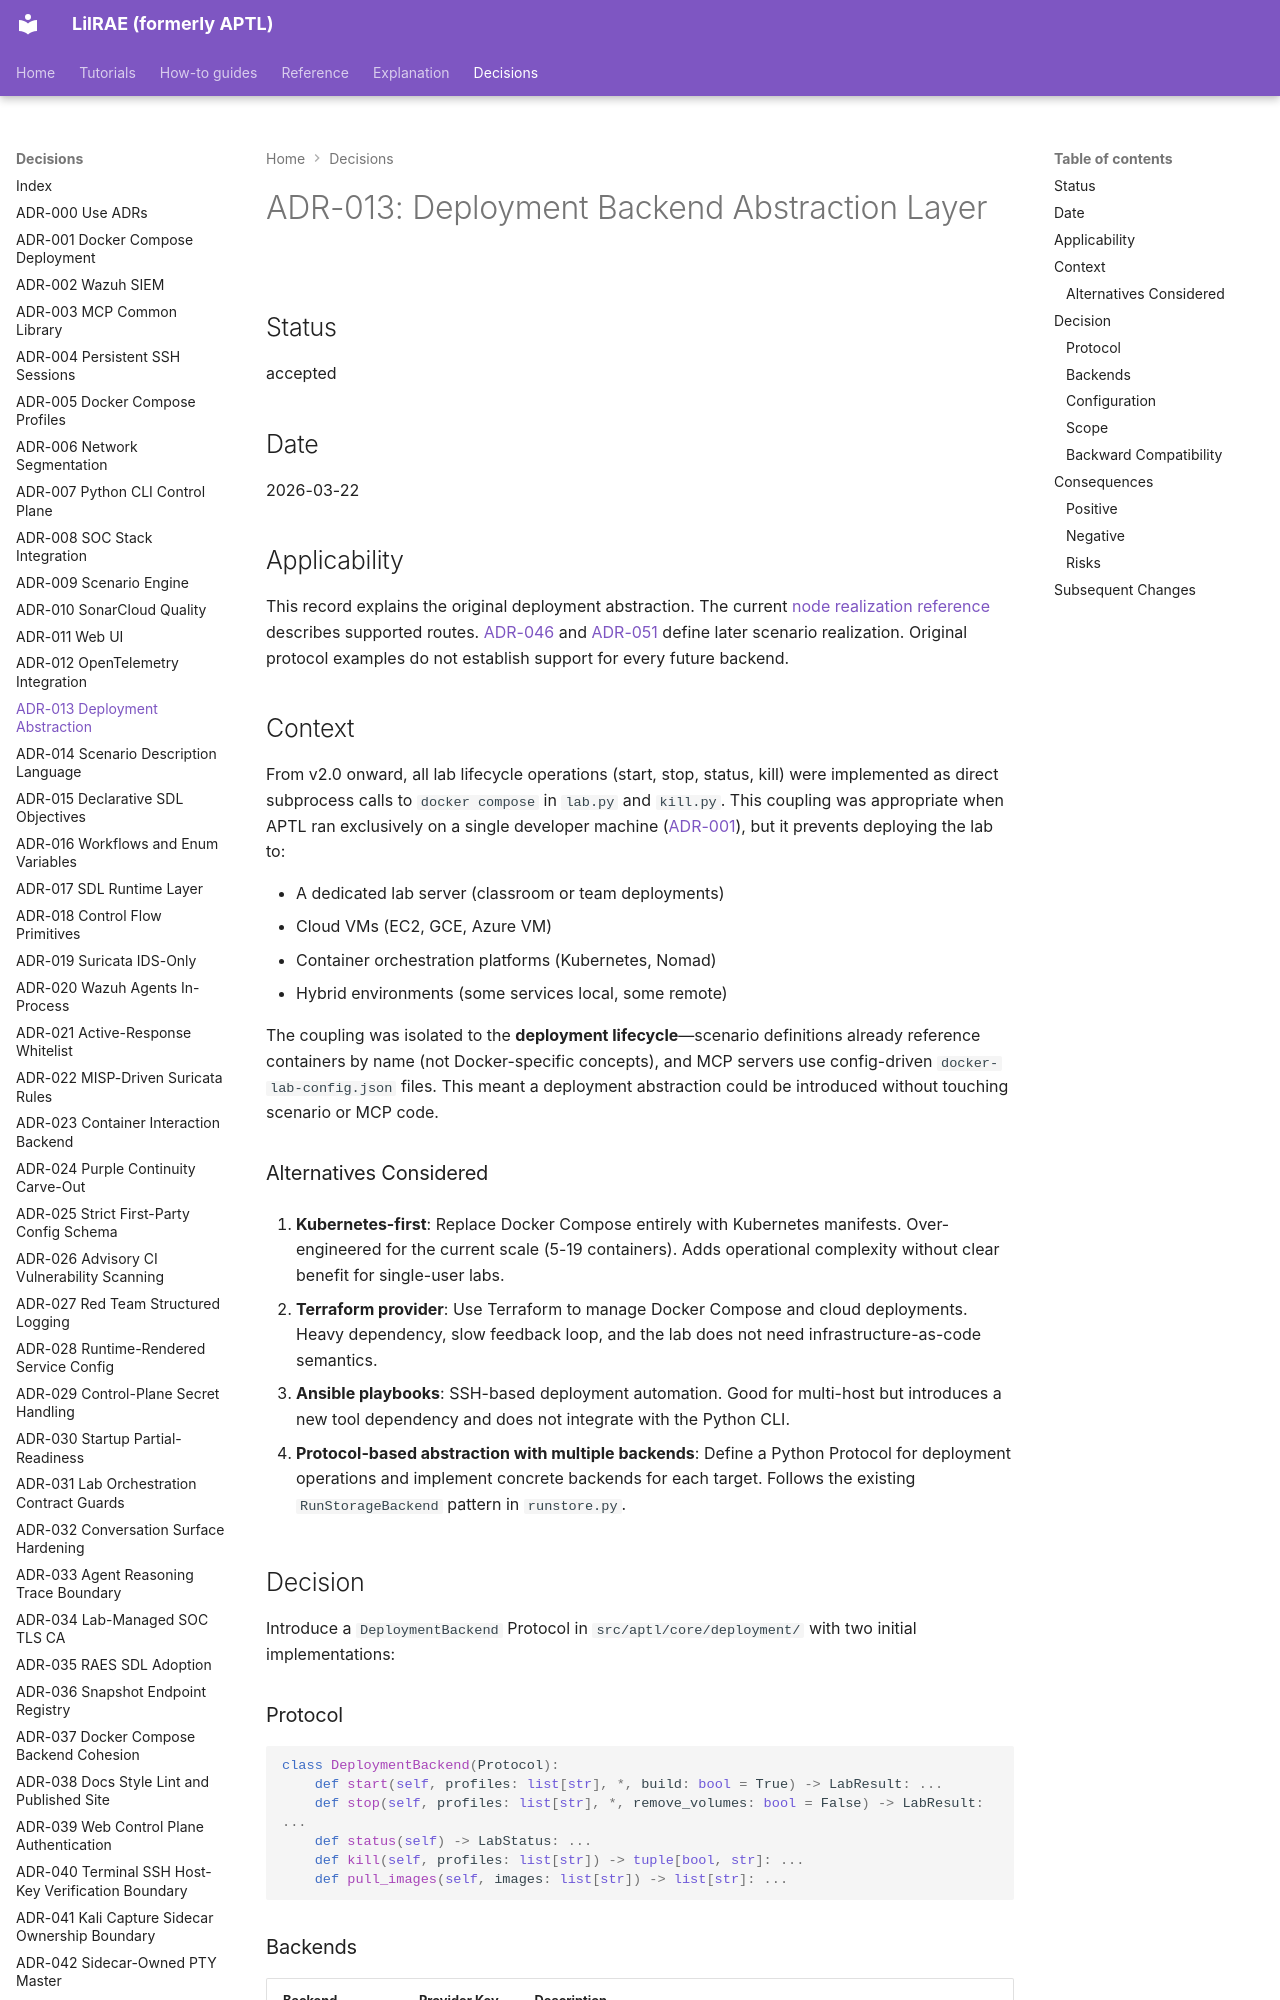

repository: OpenRAE/lilrae · page: adrs/adr-013-deployment-abstraction/index.html · generator: mkdocs

# ADR-013: Deployment Backend Abstraction Layer

## Status

accepted

## Date

2026-03-22

## Applicability

This record explains the original deployment abstraction.
The current [node realization reference](../components/node-realization.md) describes supported routes.
[ADR-046](adr-046-dynamic-raes-scenario-realization.md) and [ADR-051](adr-051-component-level-raes-realization.md) define later scenario realization.
Original protocol examples do not establish support for every future backend.

## Context

From v2.0 onward, all lab lifecycle operations (start, stop, status, kill) were implemented as direct subprocess calls to `docker compose` in `lab.py` and `kill.py`. This coupling was appropriate when APTL ran exclusively on a single developer machine ([ADR-001](adr-001-docker-compose-deployment.md)), but it prevents deploying the lab to:

- A dedicated lab server (classroom or team deployments)
- Cloud VMs (EC2, GCE, Azure VM)
- Container orchestration platforms (Kubernetes, Nomad)
- Hybrid environments (some services local, some remote)

The coupling was isolated to the **deployment lifecycle**—scenario definitions already reference containers by name (not Docker-specific concepts), and MCP servers use config-driven `docker-lab-config.json` files. This meant a deployment abstraction could be introduced without touching scenario or MCP code.

### Alternatives Considered

1. **Kubernetes-first**: Replace Docker Compose entirely with Kubernetes manifests. Over-engineered for the current scale (5-19 containers). Adds operational complexity without clear benefit for single-user labs.

2. **Terraform provider**: Use Terraform to manage Docker Compose and cloud deployments. Heavy dependency, slow feedback loop, and the lab does not need infrastructure-as-code semantics.

3. **Ansible playbooks**: SSH-based deployment automation. Good for multi-host but introduces a new tool dependency and does not integrate with the Python CLI.

4. **Protocol-based abstraction with multiple backends**: Define a Python Protocol for deployment operations and implement concrete backends for each target. Follows the existing `RunStorageBackend` pattern in `runstore.py`.

## Decision

Introduce a `DeploymentBackend` Protocol in `src/aptl/core/deployment/` with two initial implementations:

### Protocol

```python
class DeploymentBackend(Protocol):
    def start(self, profiles: list[str], *, build: bool = True) -> LabResult: ...
    def stop(self, profiles: list[str], *, remove_volumes: bool = False) -> LabResult: ...
    def status(self) -> LabStatus: ...
    def kill(self, profiles: list[str]) -> tuple[bool, str]: ...
    def pull_images(self, images: list[str]) -> list[str]: ...
```
